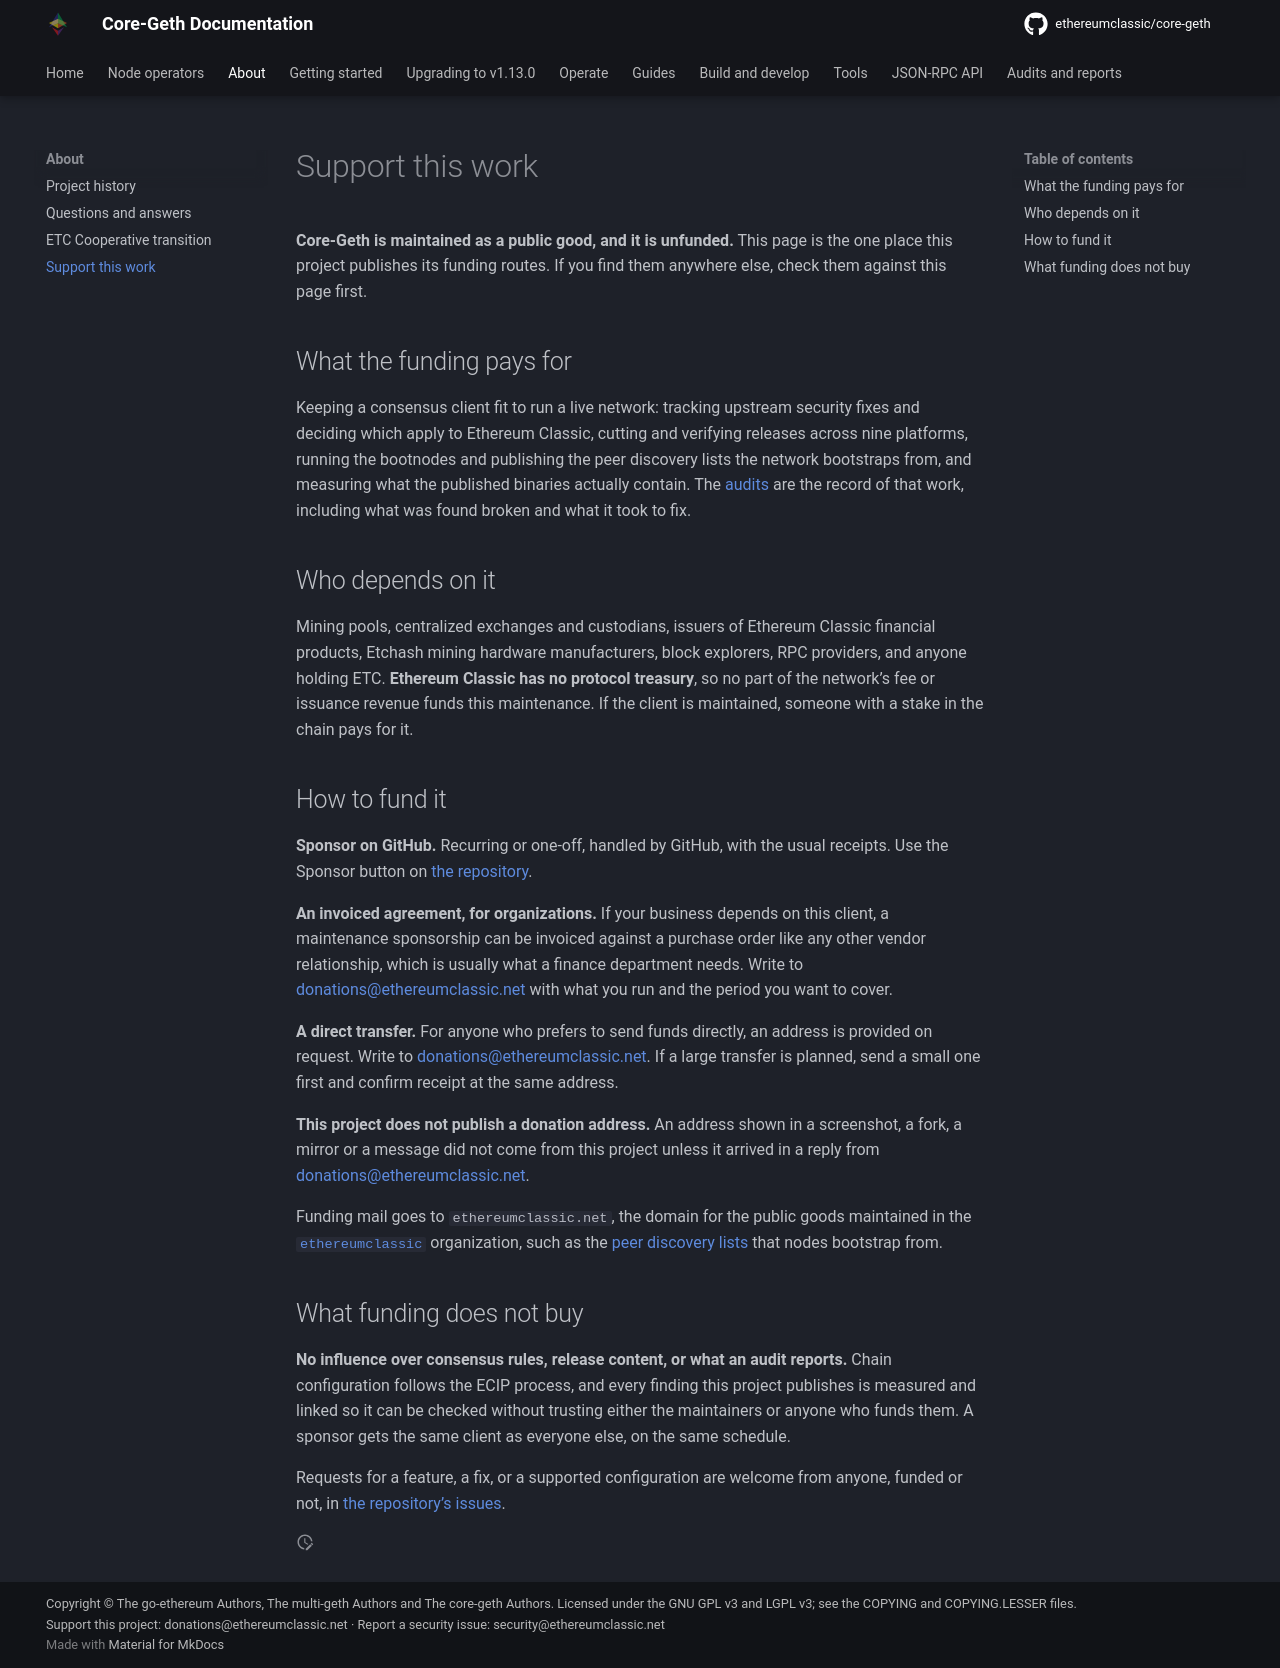

repository: ethereumclassic/core-geth · page: support/index.html · generator: mkdocs

---
description: "How to fund Core-Geth's maintenance: GitHub sponsorship, an invoiced agreement for organizations, or a direct transfer, and what the funding does and does not buy."
---

# Support this work

**Core-Geth is maintained as a public good, and it is unfunded.** This page is the one place this project
publishes its funding routes. If you find them anywhere else, check them against this page first.

## What the funding pays for

Keeping a consensus client fit to run a live network: tracking upstream security fixes and deciding which apply
to Ethereum Classic, cutting and verifying releases across nine platforms, running the bootnodes and publishing
the peer discovery lists the network bootstraps from, and measuring what the published binaries actually contain.
The [audits](audits/2026-03-security-audit.md) are the record of that work, including what was found broken and
what it took to fix.

## Who depends on it

Mining pools, centralized exchanges and custodians, issuers of Ethereum Classic financial products, Etchash
mining hardware manufacturers, block explorers, RPC providers, and anyone holding ETC. **Ethereum Classic has no
protocol treasury**, so no part of the network's fee or issuance revenue funds this maintenance. If the client is
maintained, someone with a stake in the chain pays for it.

## How to fund it

**Sponsor on GitHub.** Recurring or one-off, handled by GitHub, with the usual receipts. Use the Sponsor button
on [the repository](https://github.com/ethereumclassic/core-geth).

**An invoiced agreement, for organizations.** If your business depends on this client, a maintenance sponsorship
can be invoiced against a purchase order like any other vendor relationship, which is usually what a finance
department needs. Write to <donations@ethereumclassic.net> with what you run and the period you want to cover.

**A direct transfer.** For anyone who prefers to send funds directly, an address is provided on request. Write to
<donations@ethereumclassic.net>. If a large transfer is planned, send a small one first and confirm receipt at
the same address.

**This project does not publish a donation address.** An address shown in a screenshot, a fork, a mirror or a
message did not come from this project unless it arrived in a reply from <donations@ethereumclassic.net>.

Funding mail goes to `ethereumclassic.net`, the domain for the public goods maintained in the
[`ethereumclassic`](https://github.com/ethereumclassic) organization, such as the
[peer discovery lists](https://github.com/ethereumclassic/discv4-dns-lists) that nodes bootstrap from.

## What funding does not buy

**No influence over consensus rules, release content, or what an audit reports.** Chain configuration follows
the ECIP process, and every finding this project publishes is measured and linked so it can be checked without
trusting either the maintainers or anyone who funds them. A sponsor gets the same client as everyone else, on
the same schedule.

Requests for a feature, a fix, or a supported configuration are welcome from anyone, funded or not, in
[the repository's issues](https://github.com/ethereumclassic/core-geth/issues).
